Labelled photos from "Combined_Dataset", an image-classification folder in alexandradina40/Fruits_classifier. The possible labels are: apple Granny Smith, apple red, banana, nectarine, orange, strawberry.

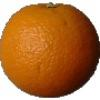
Label: orange

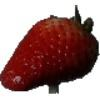
Label: strawberry

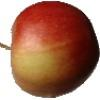
Label: apple red

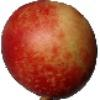
Label: nectarine

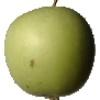
Label: apple Granny Smith

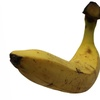
Label: banana
